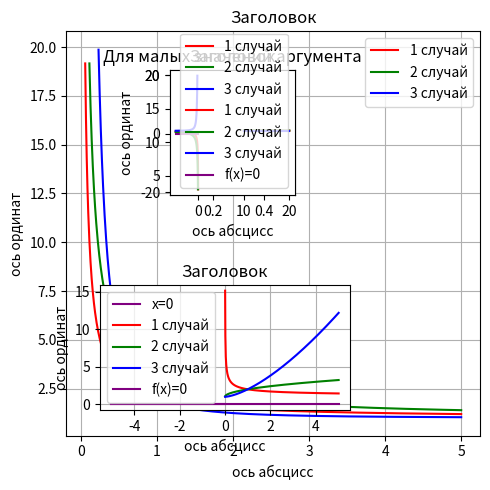

This chart was generated by the following Python code:
from matplotlib import pyplot as plt
import os
import numpy as np
dir = os.getcwd()
x = np.linspace(0,5,1000)
plt.rcParams['figure.figsize'] = [5,5]
plt.rcParams['figure.autolayout'] = True
def f(x,a,b):
    y = (x**b+a**b)/x**b
    y[y > 20] = np.nan
    y[y < -20] = np.nan
    return y
plt.plot
plt.plot(x,f(x,1,1), color = 'red', label = '1 случай')
plt.plot(x,f(x,2,1), color = 'green', label = '2 случай')
plt.plot(x,f(x,1,2), color = 'blue', label = '3 случай')
plt.grid()
plt.title('Заголовок')
plt.xlabel('ось абсцисс')
plt.ylabel('ось ординат')
plt.legend()
plt.show()
plt.axes([0.35, 0.60, 0.25, 0.25])
x = np.linspace(0, 0.5, 1000)
plt.grid()
plt.title('Для малых значений аргумента')
plt.plot(x,f(x,1,1), color = 'red', label = '1 случай')
plt.plot(x,f(x,2,1), color = 'green', label = '2 случай')
plt.plot(x,f(x,1,2), color = 'blue', label = '3 случай')
plt.axes([0.35, 0.60, 0.25, 0.25])
x = np.linspace(10, 20, 1000)
plt.grid()
plt.title('Для больших значений аргумента')
plt.plot(x,f(x,1,1), color = 'red', label = '1 случай')
plt.plot(x,f(x,2,1), color = 'green', label = '2 случай')
plt.plot(x,f(x,1,2), color = 'blue', label = '3 случай')
plt.show()
plt.savefig(dir+'/hometask9.png', dpi=300)

dir = os.getcwd()
x = np.linspace(-5,0,1000)
plt.rcParams['figure.figsize'] = [5,5]
plt.rcParams['figure.autolayout'] = True
def f(x,a,b):
    y = (x**b+a**b)/x**b
    y[y > 20] = np.nan
    y[y < -20] = np.nan
    return y
plt.plot(x,f(x,1,1), color = 'red', label = '1 случай')
plt.plot(x,f(x,2,1), color = 'green', label = '2 случай')
plt.plot(x,f(x,1,2), color = 'blue', label = '3 случай')
plt.plot(x,[0]*len(x), color = 'purple', label = 'f(x)=0')
plt.grid()
plt.title('Заголовок')
plt.xlabel('ось абсцисс')
plt.ylabel('ось ординат')
plt.legend()
plt.axes([0.21, 0.17, 0.50, 0.25])
def f(x,a,b):
    y = (x**b+a**b)/x**b
    y[y > 3] = np.nan
    y[y < -3] = np.nan
    return y
x = np.linspace(-5,0,1000)
plt.plot(x,[0]*len(x), color = 'purple', label = 'x=0')

from matplotlib import pyplot as plt
import os
import numpy as np
dir = os.getcwd()
x = np.linspace(-5,5,1000)
plt.rcParams['figure.figsize'] = [5,5]
plt.rcParams['figure.autolayout'] = True
def f(x,a,b):
    y = (x**b+a**b)/x**b
    y[y > 20] = np.nan
    y[y < -20] = np.nan
    return y
plt.plot(x,f(x,1,0.5), color = 'red', label = '1 случай')
plt.plot(x,f(x,1,-0.5), color = 'green', label = '2 случай')
plt.plot(x,f(x,1,-1.5), color = 'blue', label = '3 случай')
plt.plot(x,[0]*len(x), color = 'purple', label = 'f(x)=0')
plt.grid()
plt.title('Заголовок')
plt.xlabel('ось абсцисс')
plt.ylabel('ось ординат')
plt.legend()
x = np.linspace(-1,2,1000)
plt.savefig(dir+'/hometask9(2).png', dpi=300)
def create_plot(ax,x,a,b1,b2,array_b,k,fontsize=12,hide_labels=False):
    ax.plot(x,f(x,a,b1), color = 'red', label = '1 случай')
    ax.plot(x,f(x,a,b2), color = 'green', label = '2 случай')
    ax.grid()
    ax.plot(x,f(x,a,array_b[k][0]), color = 'blue', label = '1 случай')
    ax.plot(x,f(x,a,array_b[k][1]), color = 'pink', label = '2 случай')
    ax.legend()
    ax.locator_params(nbins=3)
    if hide_labels:
        ax.set_xticklabels([])
        ax.set_yticklabels([])
    else:
        ax.set_xticklabels('ось абсцисс',fontsize=fontsize)
        ax.set_yticklabels('ось ординат',fontsize=fontsize)